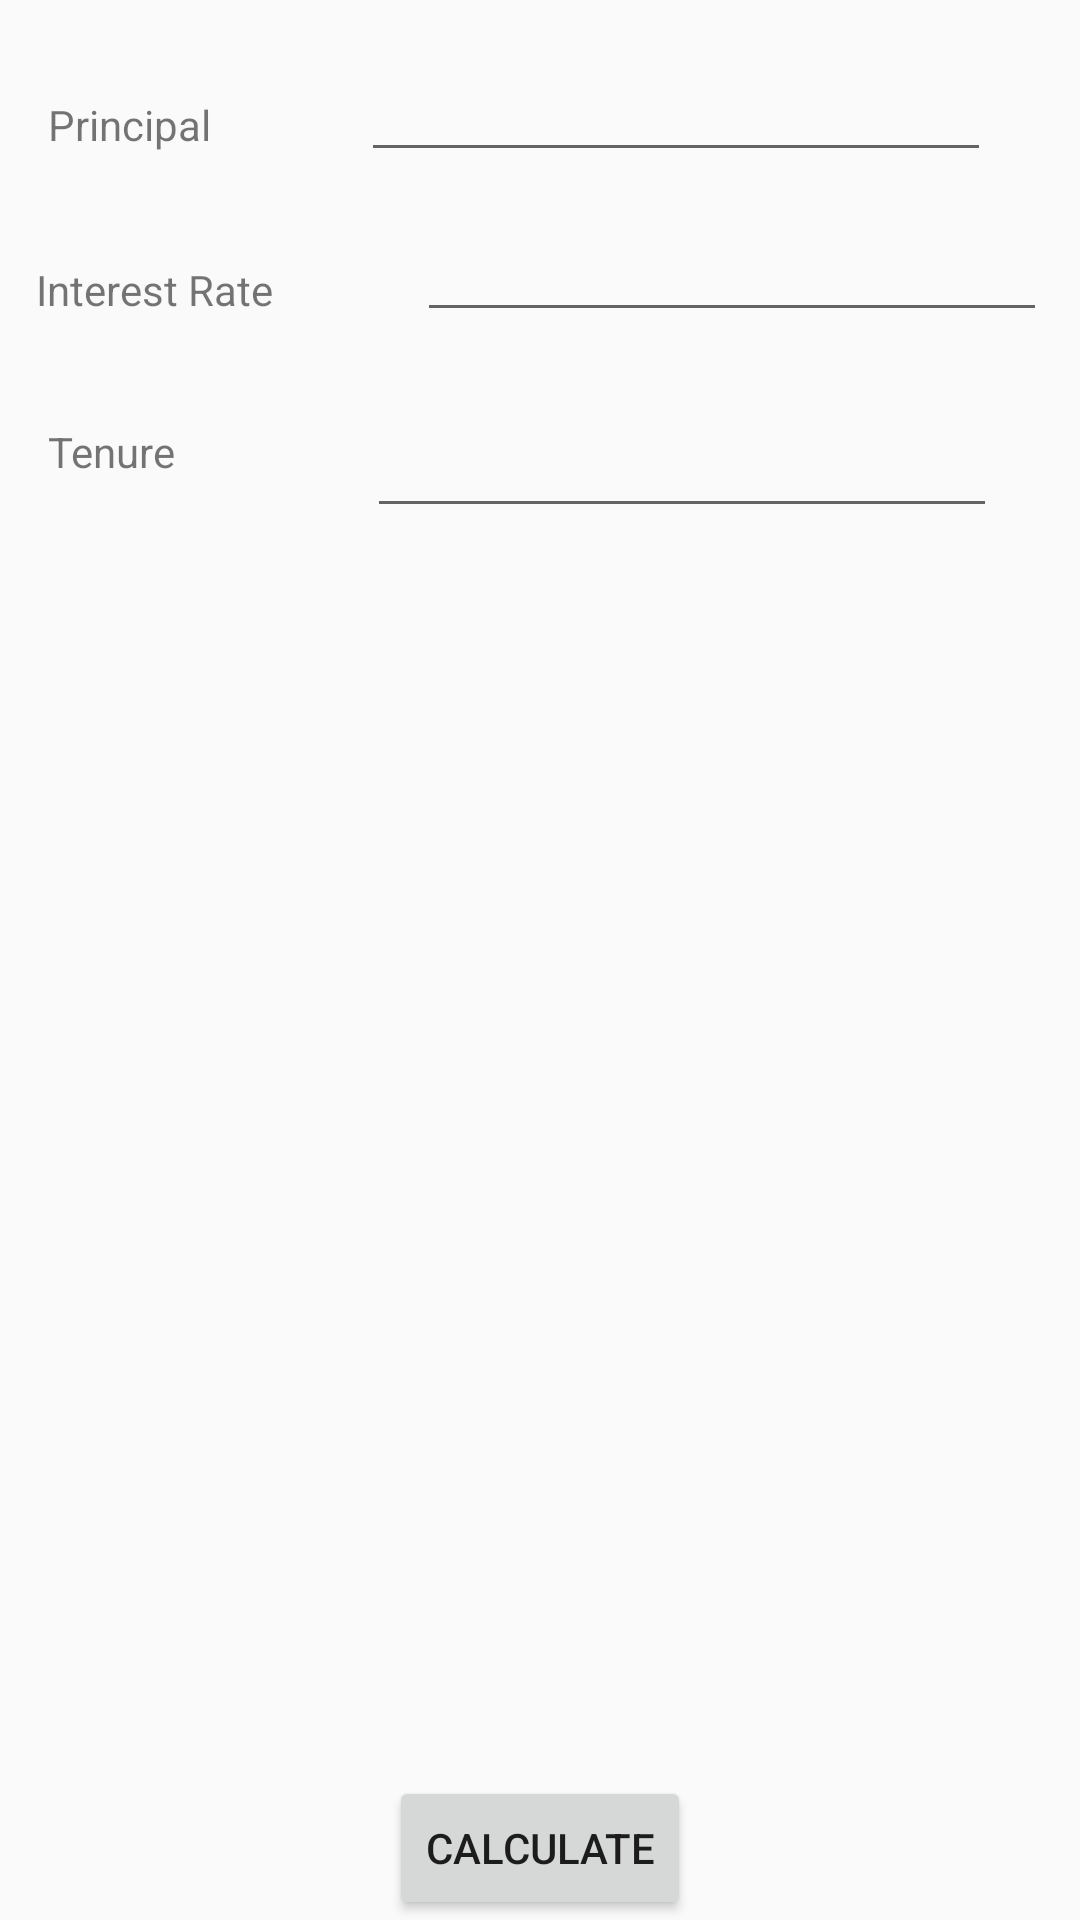

Write the Android layout XML for this screen, with the resource values it uses.
<!-- AndroidManifest.xml: application theme AppTheme -->
<!-- res/layout/activity_emi_calculator.xml -->
<?xml version="1.0" encoding="utf-8"?>
<androidx.constraintlayout.widget.ConstraintLayout xmlns:android="http://schemas.android.com/apk/res/android"
    xmlns:app="http://schemas.android.com/apk/res-auto"
    xmlns:tools="http://schemas.android.com/tools"
    android:layout_width="match_parent"
    android:layout_height="match_parent"
    tools:context=".emi_calculator">

    <EditText
        android:id="@+id/principal_amount"
        android:layout_width="wrap_content"
        android:layout_height="wrap_content"
        android:layout_marginStart="50dp"
        android:layout_marginTop="16dp"
        android:ems="10"
        android:inputType="number"
        app:layout_constraintStart_toEndOf="@+id/principal_text"
        app:layout_constraintTop_toTopOf="parent" />

    <TextView
        android:id="@+id/principal_text"
        android:layout_width="wrap_content"
        android:layout_height="wrap_content"
        android:layout_marginStart="16dp"
        android:layout_marginTop="32dp"
        android:text="Principal"
        app:layout_constraintStart_toStartOf="parent"
        app:layout_constraintTop_toTopOf="parent" />

    <TextView
        android:id="@+id/rate_text"
        android:layout_width="wrap_content"
        android:layout_height="wrap_content"
        android:layout_marginStart="12dp"
        android:layout_marginTop="36dp"
        android:text="Interest Rate"
        app:layout_constraintStart_toStartOf="parent"
        app:layout_constraintTop_toBottomOf="@+id/principal_text" />

    <EditText
        android:id="@+id/interest_rate"
        android:layout_width="wrap_content"
        android:layout_height="wrap_content"
        android:layout_marginStart="48dp"
        android:layout_marginTop="12dp"
        android:ems="10"
        android:inputType="number"
        app:layout_constraintStart_toEndOf="@+id/rate_text"
        app:layout_constraintTop_toBottomOf="@+id/principal_amount" />

    <TextView
        android:id="@+id/tenure_text"
        android:layout_width="wrap_content"
        android:layout_height="wrap_content"
        android:layout_marginStart="16dp"
        android:layout_marginTop="35dp"
        android:text="Tenure"
        app:layout_constraintStart_toStartOf="parent"
        app:layout_constraintTop_toBottomOf="@+id/rate_text" />

    <EditText
        android:id="@+id/tenure"
        android:layout_width="wrap_content"
        android:layout_height="wrap_content"
        android:layout_marginStart="64dp"
        android:layout_marginTop="24dp"
        android:ems="10"
        android:inputType="number"
        app:layout_constraintStart_toEndOf="@+id/tenure_text"
        app:layout_constraintTop_toBottomOf="@+id/interest_rate" />

    <TextView
        android:id="@+id/result_emi"
        android:layout_width="wrap_content"
        android:layout_height="wrap_content"
        android:layout_marginTop="45dp"
        app:layout_constraintEnd_toEndOf="parent"
        app:layout_constraintStart_toStartOf="parent"
        app:layout_constraintTop_toBottomOf="@+id/tenure"
        tools:text="RESULT" />

    <Button
        android:id="@+id/emi_button"
        android:layout_width="wrap_content"
        android:layout_height="wrap_content"
        android:text="Calculate"
        app:layout_constraintBottom_toBottomOf="parent"
        app:layout_constraintEnd_toEndOf="parent"
        app:layout_constraintStart_toStartOf="parent" />
</androidx.constraintlayout.widget.ConstraintLayout>
<!-- resources referenced by this layout -->
<resources>
  <style name="AppTheme" parent="Theme.AppCompat.Light.NoActionBar">
          
          <item name="colorPrimary">@color/colorPrimary</item>
          <item name="colorPrimaryDark">@color/colorPrimaryDark</item>
          <item name="colorAccent">@color/colorAccent</item>
      </style>
  <color name="colorPrimary">#6200EE</color>
  <color name="colorPrimaryDark">#3700B3</color>
  <color name="colorAccent">#25C2FD</color>
</resources>
